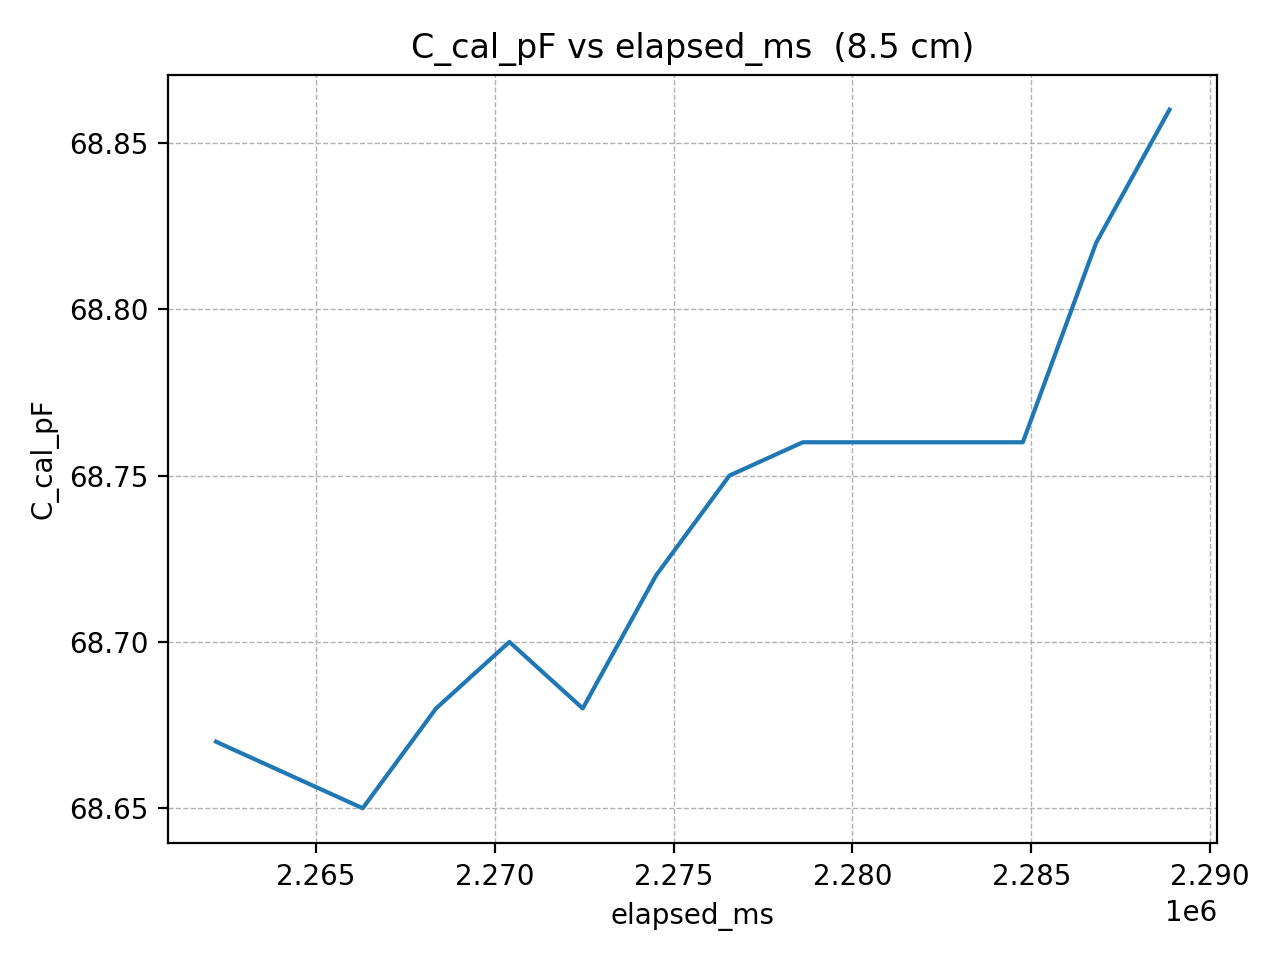

The file beside this chart, header and first rows:
elapsed_ms, C_cal_pF
2262202, 68.67
2264253, 68.66
2266304, 68.65
2268355, 68.68
2270406, 68.7
2272457, 68.68
2274508, 68.72
2276559, 68.75
2278610, 68.76
2280661, 68.76
2282712, 68.76
2284763, 68.76
2286814, 68.82
2288865, 68.86
